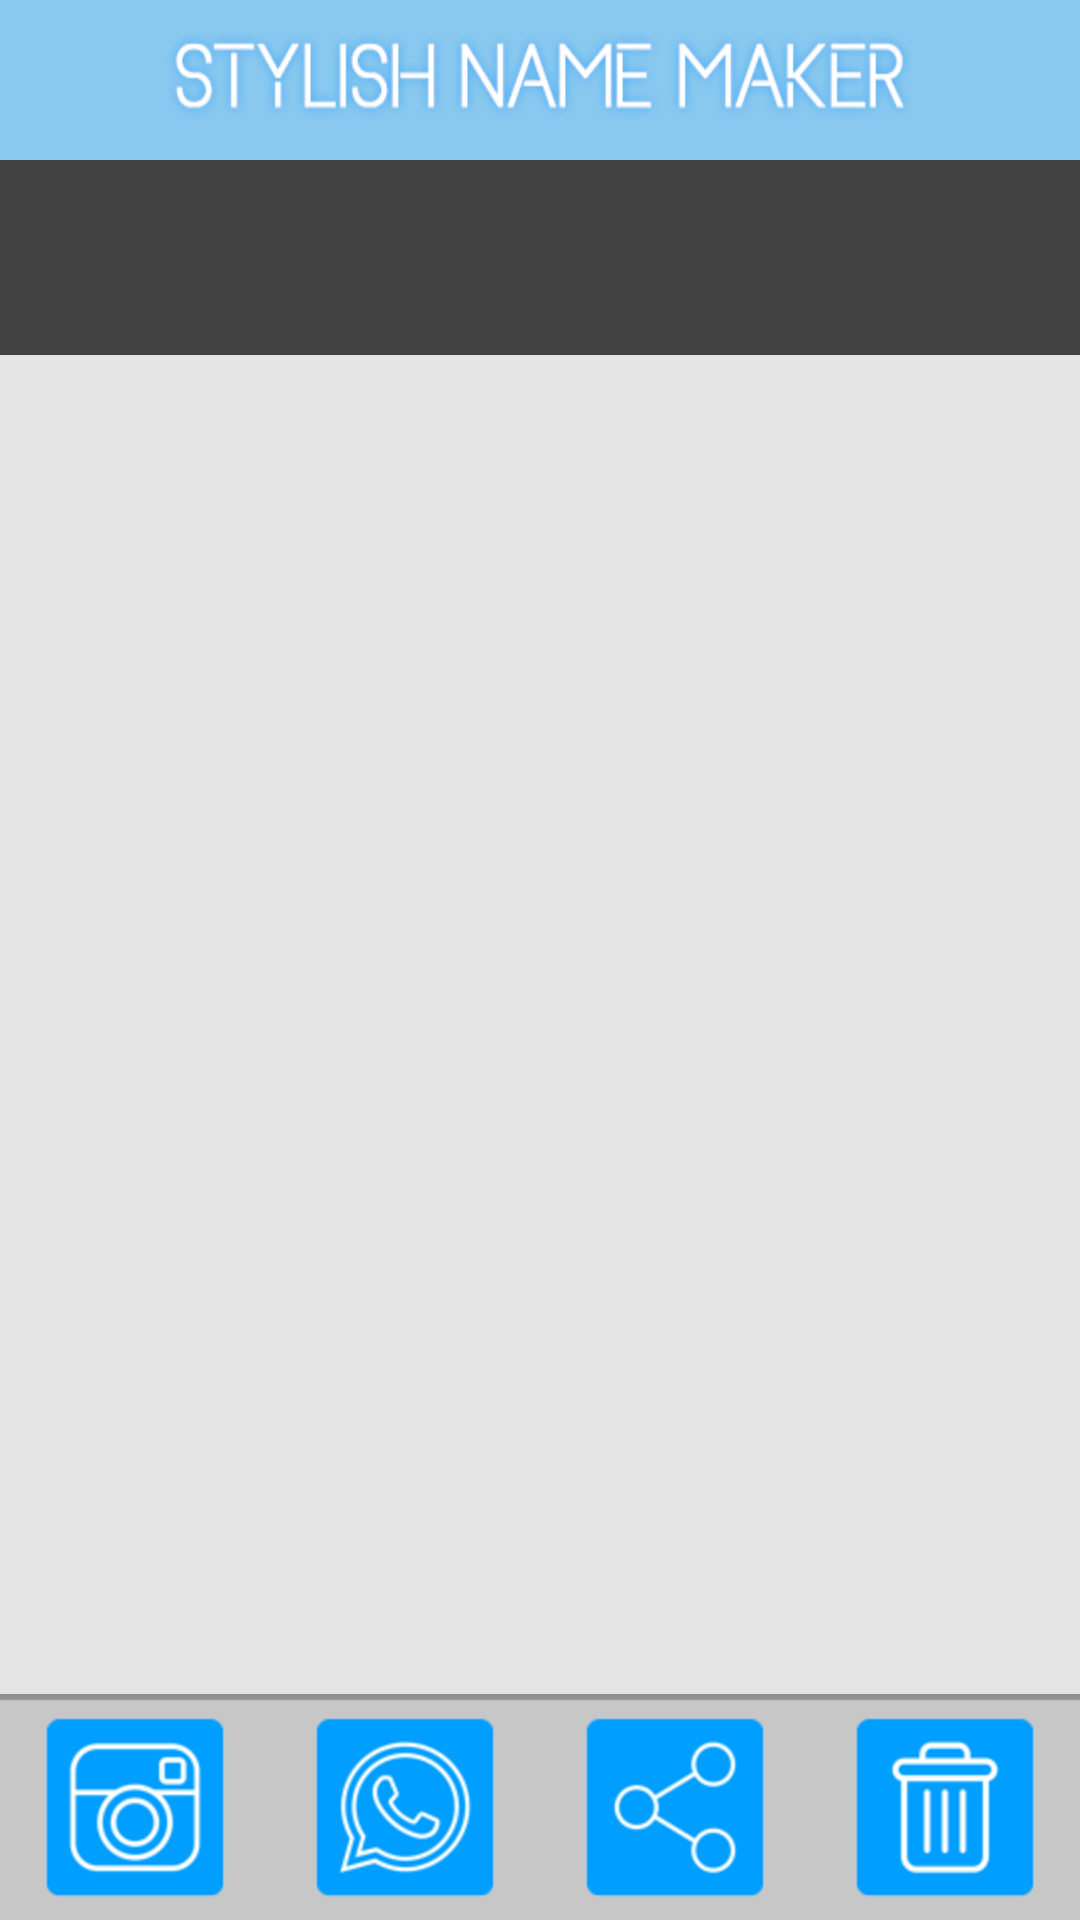

Produce the Android XML layout that renders to this screen, including the resource entries it uses.
<!-- AndroidManifest.xml: application theme AppTheme -->
<!-- res/layout/share_image.xml -->
<?xml version="1.0" encoding="utf-8"?>
<RelativeLayout xmlns:android="http://schemas.android.com/apk/res/android"
    android:layout_width="fill_parent"
    android:layout_height="fill_parent"
    android:background="@drawable/bg_main"
    android:orientation="vertical">

    <RelativeLayout
        android:id="@+id/menuTop"
        android:layout_width="fill_parent"
        android:layout_height="wrap_content"
        android:visibility="visible">

        <ImageView
            android:id="@+id/headerTxtView"
            android:layout_width="fill_parent"
            android:layout_height="wrap_content"
            android:background="@drawable/header" />
    </RelativeLayout>

    <RelativeLayout
        android:id="@+id/adlayout"
        android:layout_width="match_parent"
        android:layout_height="65dp"
        android:gravity="center"
        android:background="@color/notification_material_background_media_default_color"
        android:layout_below="@+id/menuTop"
        android:layout_centerHorizontal="true"
        android:orientation="horizontal" />

    <RelativeLayout
        android:id="@+id/menuBottom"
        android:layout_width="fill_parent"
        android:layout_height="wrap_content"
        android:layout_alignParentBottom="true"
        android:background="@drawable/footer_3"
        android:visibility="visible">

        <LinearLayout
            android:layout_width="fill_parent"
            android:layout_height="wrap_content"
            android:layout_centerVertical="true"
            android:layout_marginTop="6dp"
            android:baselineAligned="false"
            android:orientation="horizontal"
            android:weightSum="4.0">

            <RelativeLayout
                android:layout_width="0dp"
                android:layout_height="fill_parent"
                android:layout_weight="1.0">

                <ImageView
                    android:id="@+id/instaBtn"
                    android:layout_width="wrap_content"
                    android:layout_height="wrap_content"
                    android:layout_centerHorizontal="true"
                    android:layout_centerVertical="true"
                    android:src="@drawable/insta" />
            </RelativeLayout>

            <RelativeLayout
                android:layout_width="0dp"
                android:layout_height="fill_parent"
                android:layout_weight="1.0">

                <ImageView
                    android:id="@+id/whatsappBtn"
                    android:layout_width="wrap_content"
                    android:layout_height="wrap_content"
                    android:layout_centerHorizontal="true"
                    android:layout_centerVertical="true"
                    android:background="@drawable/whatsapp" />
            </RelativeLayout>

            <RelativeLayout
                android:layout_width="0dp"
                android:layout_height="fill_parent"
                android:layout_weight="1.0">

                <ImageView
                    android:id="@+id/shareBtn"
                    android:layout_width="wrap_content"
                    android:layout_height="wrap_content"
                    android:layout_centerHorizontal="true"
                    android:layout_centerVertical="true"
                    android:background="@drawable/sharebtn" />
            </RelativeLayout>

            <RelativeLayout
                android:layout_width="0dp"
                android:layout_height="fill_parent"
                android:layout_weight="1.0">

                <ImageView
                    android:id="@+id/deleteBtn"
                    android:layout_width="wrap_content"
                    android:layout_height="wrap_content"
                    android:layout_centerHorizontal="true"
                    android:layout_centerVertical="true"
                    android:src="@drawable/delete" />
            </RelativeLayout>
        </LinearLayout>
    </RelativeLayout>

    <ImageView
        android:id="@+id/mainImageView"
        android:layout_width="fill_parent"
        android:layout_height="fill_parent"
        android:layout_above="@+id/menuBottom"
        android:layout_below="@+id/adlayout"
        android:contentDescription="@string/app_name"
        android:focusable="true"
        android:focusableInTouchMode="true" />
</RelativeLayout>
<!-- resources referenced by this layout -->
<resources>
  <color name="notification_material_background_media_default_color">#ff424242</color>
  <!-- drawable bg_main: png bitmap (drawable-hdpi, 1765 bytes) -->
  <!-- drawable delete: png bitmap (drawable-hdpi, 2985 bytes) -->
  <!-- drawable footer_3: png bitmap (drawable-hdpi, 297 bytes) -->
  <!-- drawable header: png bitmap (drawable-hdpi, 14516 bytes) -->
  <!-- drawable insta: png bitmap (drawable-hdpi, 5154 bytes) -->
  <!-- drawable sharebtn: png bitmap (drawable-hdpi, 4428 bytes) -->
  <!-- drawable whatsapp: png bitmap (drawable-hdpi, 7178 bytes) -->
  <string name="app_name" translatable="false">Stylish Name Maker</string>
  <style name="AppTheme" parent="Theme.AppCompat.Light.DarkActionBar">
          
          <item name="colorPrimary">@color/colorPrimary</item>
          <item name="colorPrimaryDark">@color/colorPrimaryDark</item>
          <item name="colorAccent">@color/colorAccent</item>
      </style>
  <color name="colorPrimary">#ff3f51b5</color>
  <color name="colorPrimaryDark">#ff303f9f</color>
  <color name="colorAccent">#ffff4081</color>
</resources>
